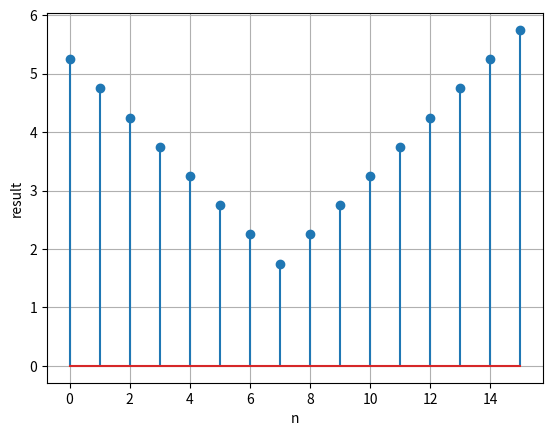

This figure's Python source:
# encoding utf-8
# python 3.10

import numpy as np
import matplotlib.pyplot as plt

x = np.array([
    0, 1, 2, 3, 4, 5, 6, 7,
    8, 9, 10, 11, 12, 13, 14, 15
])
h = np.array([1, 1, 1, 1, 1, 1, 1, 1])
N = x.shape[-1]  # 序列长度

# 圆周卷积
result = np.fft.fft(np.fft.ifft(x, n=N) * np.fft.ifft(h, n=N)).real

print(result)
plt.stem(result)
plt.xlabel('n')
plt.ylabel('result')
plt.grid(True)
plt.show()
